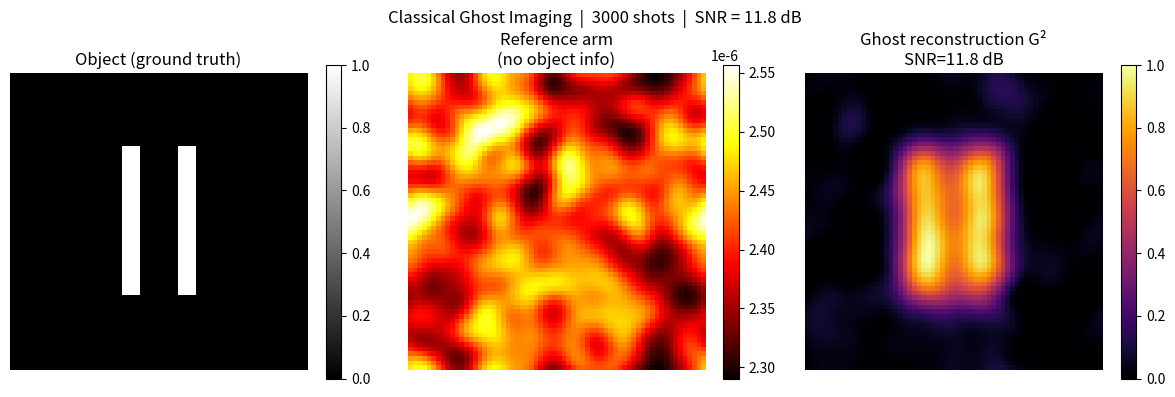

Write Python code to recreate this figure.
"""
ghost_imaging.py — Classical (thermal-light) ghost imaging simulation.

Ghost imaging reconstructs an object using two detectors:
  - Signal arm  : passes through object, single-pixel "bucket" detector (no spatial res)
  - Reference arm: never touches object, spatially resolved camera

The image emerges from the second-order intensity correlation:
    G²(x_r) = <I_r(x_r) · B_s> − <I_r(x_r)><B_s>

This is the classical (thermal speckle) version — no entangled photons needed.
Same math as the quantum case for intensity-correlation imaging.

Connection to TD-GS phase retrieval:
  Both problems recover hidden structure from intensity-only measurements.
  Ghost imaging: spatial domain, intensity correlations across shots.
  TD-GS:         spectral domain, intensity at two dispersion planes.

Usage:
    from ghost_imaging import GhostImager, make_object, OPTICAL_MATERIALS
    gi = GhostImager(pixel_size=64, n_shots=5000)
    obj = make_object('double_slit', pixel_size=64)
    result = gi.run(obj, seed=42)
    gi.plot(result)
"""

import numpy as np
import matplotlib.pyplot as plt
from dataclasses import dataclass, field
from typing import Literal

# ── optical material table (refractive index at 1550 nm, thermo-optic dn/dT) ──
OPTICAL_MATERIALS: dict = {
    #  name              n_1550   dn_dT [1/K]    notes
    "fused_silica":    (1.4440,   1.10e-5,  "standard SMF-28 fiber"),
    "N-BK7":           (1.5009,   3.00e-6,  "borosilicate, common lens glass"),
    "PMMA":            (1.4760,  -8.50e-5,  "3D-printable acrylic"),
    "polycarbonate":   (1.5620,  -1.07e-4,  "3D-printable, impact-resistant"),
    "silicon":         (3.4757,   1.80e-4,  "mid-IR, photonic chips"),
    "germanium":       (4.0030,   3.96e-4,  "mid-IR, high-n GRIN possible"),
    "NOA61":           (1.5600,  -2.00e-4,  "UV-cure optical adhesive"),
    "air":             (1.0000,   0.00e+0,  "reference"),
}

def refractive_index(material: str, T_C: float = 20.0) -> float:
    """n(material, T) using first-order thermo-optic correction."""
    if material not in OPTICAL_MATERIALS:
        raise ValueError(f"Unknown material '{material}'. "
                         f"Options: {list(OPTICAL_MATERIALS)}")
    n0, dn_dT, _ = OPTICAL_MATERIALS[material]
    return n0 + dn_dT * (T_C - 20.0)


# ── object masks ───────────────────────────────────────────────────────────────

def make_object(shape: Literal['double_slit','letter_T','circle','random'],
                pixel_size: int = 64,
                **kw) -> np.ndarray:
    """
    Return a binary transmission mask T(x,y) in [0,1].
    pixel_size: number of pixels along each axis.
    """
    N = pixel_size
    T = np.zeros((N, N), dtype=float)
    cx, cy = N // 2, N // 2

    if shape == 'double_slit':
        w   = kw.get('slit_width', max(2, N // 16))
        gap = kw.get('gap',        max(4, N // 8))
        T[N//4 : 3*N//4, cx - gap//2 - w : cx - gap//2]     = 1.0
        T[N//4 : 3*N//4, cx + gap//2     : cx + gap//2 + w] = 1.0

    elif shape == 'letter_T':
        bar = max(2, N // 10)
        T[N//4      : N//4 + bar, N//4 : 3*N//4] = 1.0   # horizontal
        T[N//4 + bar: 3*N//4,    cx - bar//2 : cx + bar//2] = 1.0  # vertical

    elif shape == 'circle':
        r = kw.get('radius', N // 4)
        y, x = np.ogrid[:N, :N]
        T[(x - cx)**2 + (y - cy)**2 <= r**2] = 1.0

    elif shape == 'random':
        rng = np.random.default_rng(kw.get('seed', 0))
        T   = rng.choice([0.0, 1.0], size=(N, N), p=[0.6, 0.4])

    else:
        raise ValueError(f"Unknown shape '{shape}'")

    return T


# ── core simulator ─────────────────────────────────────────────────────────────

@dataclass
class GhostImager:
    """
    Simulate classical (thermal speckle) ghost imaging.

    Parameters
    ----------
    pixel_size : int
        Spatial pixels along each axis of the detector.
    n_shots : int
        Number of speckle realizations (more → lower noise floor).
    speckle_grain : float
        Speckle correlation length in pixels (sets spatial resolution limit).
    """
    pixel_size  : int   = 64
    n_shots     : int   = 3000
    speckle_grain: float = 4.0

    # internal — filled by run()
    _G2         : np.ndarray = field(default=None, init=False, repr=False)
    _direct     : np.ndarray = field(default=None, init=False, repr=False)

    # ── speckle generation ────────────────────────────────────────────
    def _speckle(self, rng: np.random.Generator) -> np.ndarray:
        """
        One thermal speckle realization: |IFFT(gaussian_envelope · random_phase)|²
        Grain size controlled by speckle_grain (pixels in freq domain).
        """
        N  = self.pixel_size
        fx = np.fft.fftfreq(N)
        fy = np.fft.fftfreq(N)
        FX, FY = np.meshgrid(fx, fy)
        # Gaussian envelope limits spatial bandwidth → sets grain size
        sigma_f = 1.0 / (2.0 * np.pi * self.speckle_grain)
        envelope = np.exp(-(FX**2 + FY**2) / (2.0 * sigma_f**2))
        # complex random field in frequency domain
        field_f  = envelope * (rng.standard_normal((N, N))
                               + 1j * rng.standard_normal((N, N)))
        field_t  = np.fft.ifft2(field_f)
        return np.abs(field_t)**2   # intensity

    # ── main loop ─────────────────────────────────────────────────────
    def run(self, obj: np.ndarray, seed: int = 0) -> dict:
        """
        Run ghost imaging simulation.

        Returns dict with keys:
          ghost    : reconstructed image via G²
          direct   : reference arm mean intensity (no object info)
          obj      : original object mask
          snr_db   : signal-to-noise ratio of reconstruction
          n_shots  : shots used
        """
        rng   = np.random.default_rng(seed)
        N     = self.pixel_size
        assert obj.shape == (N, N), f"Object must be ({N},{N}), got {obj.shape}"

        sum_IrB    = np.zeros((N, N))   # Σ I_ref(x) · B_sig
        sum_Ir     = np.zeros((N, N))   # Σ I_ref(x)
        sum_B      = 0.0                # Σ B_sig
        sum_Ir_sq  = np.zeros((N, N))   # for SNR

        for _ in range(self.n_shots):
            I_speckle = self._speckle(rng)          # shared illumination

            # reference arm: full spatial resolution, no object
            I_ref  = I_speckle

            # signal arm: object modulates speckle, bucket integrates
            B_sig  = np.sum(I_speckle * obj)        # scalar

            sum_IrB   += I_ref * B_sig
            sum_Ir    += I_ref
            sum_B     += B_sig
            sum_Ir_sq += I_ref**2

        n = self.n_shots
        # G²(x_r) = <I_r · B> − <I_r><B>
        G2      = sum_IrB / n - (sum_Ir / n) * (sum_B / n)
        # clip negative values (noise artifact)
        ghost   = np.clip(G2, 0, None)
        # normalise to [0,1]
        if ghost.max() > 0:
            ghost /= ghost.max()

        direct  = sum_Ir / n   # mean speckle pattern — contains no object info

        # SNR: signal power over noise power
        signal_mask = obj > 0.5
        noise_mask  = ~signal_mask
        if signal_mask.any() and noise_mask.any():
            sig_pow   = ghost[signal_mask].mean()
            noise_pow = ghost[noise_mask].std() + 1e-12
            snr_db    = 20 * np.log10(sig_pow / noise_pow)
        else:
            snr_db = float('nan')

        self._G2     = ghost
        self._direct = direct

        return {
            "ghost":   ghost,
            "direct":  direct,
            "obj":     obj,
            "snr_db":  snr_db,
            "n_shots": n,
        }

    # ── visualisation ─────────────────────────────────────────────────
    def plot(self, result: dict, title: str = "") -> plt.Figure:
        fig, axes = plt.subplots(1, 3, figsize=(12, 4))
        fig.suptitle(title or
                     f"Classical Ghost Imaging  |  {result['n_shots']} shots  |"
                     f"  SNR = {result['snr_db']:.1f} dB",
                     fontsize=12)

        im0 = axes[0].imshow(result["obj"],    cmap="gray")
        axes[0].set_title("Object (ground truth)")
        plt.colorbar(im0, ax=axes[0])

        im1 = axes[1].imshow(result["direct"], cmap="hot")
        axes[1].set_title("Reference arm\n(no object info)")
        plt.colorbar(im1, ax=axes[1])

        im2 = axes[2].imshow(result["ghost"],  cmap="inferno")
        axes[2].set_title(f"Ghost reconstruction G²\nSNR={result['snr_db']:.1f} dB")
        plt.colorbar(im2, ax=axes[2])

        for ax in axes:
            ax.axis("off")
        fig.tight_layout()
        return fig


# ── SNR vs shots sweep ─────────────────────────────────────────────────────────

def snr_vs_shots(obj: np.ndarray,
                 shot_counts: list[int] | None = None,
                 pixel_size: int = 64,
                 seed: int = 0) -> dict:
    """
    Run ghost imaging at increasing shot counts and return SNR curve.
    Useful for showing quality improves with more measurements.
    """
    if shot_counts is None:
        shot_counts = [100, 300, 500, 1000, 2000, 5000]

    snrs = []
    for n in shot_counts:
        gi  = GhostImager(pixel_size=pixel_size, n_shots=n)
        res = gi.run(obj, seed=seed)
        snrs.append(res["snr_db"])
        print(f"  shots={n:5d}  SNR={res['snr_db']:+.1f} dB")

    return {"shot_counts": shot_counts, "snr_db": snrs}


def plot_snr_curve(sweep: dict) -> plt.Figure:
    fig, ax = plt.subplots(figsize=(7, 4))
    ax.semilogx(sweep["shot_counts"], sweep["snr_db"],
                "o-", color="steelblue", linewidth=2)
    ax.set_xlabel("Number of shots (log scale)")
    ax.set_ylabel("SNR (dB)")
    ax.set_title("Ghost imaging quality vs. measurement count")
    ax.grid(True, which="both", alpha=0.3)
    ax.axhline(0, color="red", linestyle="--", linewidth=1, label="SNR=0 dB threshold")
    ax.legend()
    fig.tight_layout()
    return fig


# ── quick demo ─────────────────────────────────────────────────────────────────

if __name__ == "__main__":
    print("Optical materials at 20°C and 100°C:")
    print(f"{'Material':<18} {'n(20°C)':>10} {'n(100°C)':>10}  Notes")
    print("-" * 60)
    for mat, (n0, dn_dT, note) in OPTICAL_MATERIALS.items():
        n20  = refractive_index(mat, 20)
        n100 = refractive_index(mat, 100)
        print(f"{mat:<18} {n20:>10.4f} {n100:>10.4f}  {note}")

    print("\nRunning ghost imaging demo (double slit, 3000 shots)...")
    obj    = make_object('double_slit', pixel_size=64)
    gi     = GhostImager(pixel_size=64, n_shots=3000)
    result = gi.run(obj, seed=42)
    print(f"SNR = {result['snr_db']:.1f} dB")

    print("\nSNR vs shots sweep:")
    sweep = snr_vs_shots(obj, shot_counts=[200, 500, 1000, 3000], pixel_size=64)

    fig = gi.plot(result)
    plt.show()
    print("Done.")
